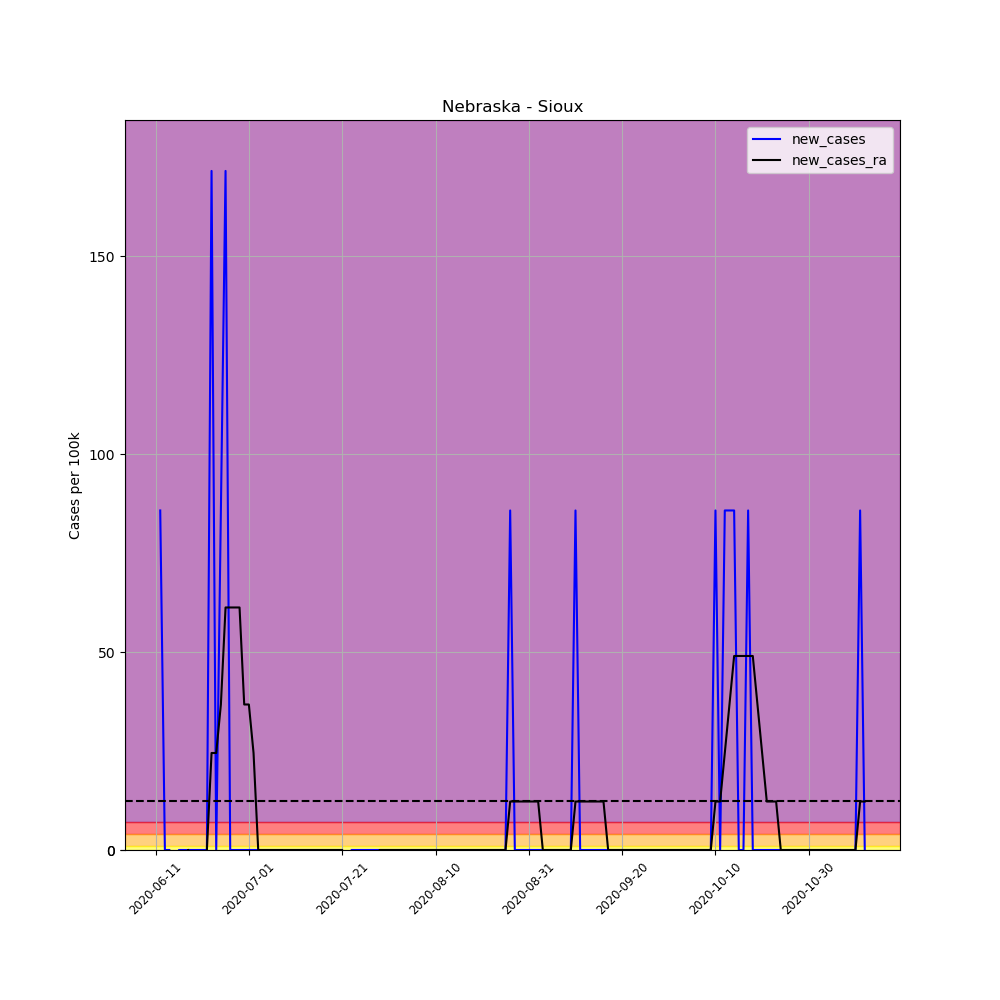

Source data for this figure (header and first rows):
, date, county, state, fips, cases, deaths, COUNTY, STNAME, CTYNAME, POPESTIMATE2019, per_100k, per_100k_ra, new_cases, new_cases_ra
683141, 2020-06-11, Sioux, Nebraska, 31165, 1, 0, 165, Nebraska, Sioux, 1166, 85.76, , , 
683142, 2020-06-12, Sioux, Nebraska, 31165, 2, 0, 165, Nebraska, Sioux, 1166, 171.5, , 85.76, 
683143, 2020-06-13, Sioux, Nebraska, 31165, 2, 0, 165, Nebraska, Sioux, 1166, 171.5, , 0.0, 
683144, 2020-06-14, Sioux, Nebraska, 31165, 2, 0, 165, Nebraska, Sioux, 1166, 171.5, , 0.0, 
683145, 2020-06-15, Sioux, Nebraska, 31165, 1, 0, 165, Nebraska, Sioux, 1166, 85.76, , -85.76, 
683146, 2020-06-16, Sioux, Nebraska, 31165, 1, 0, 165, Nebraska, Sioux, 1166, 85.76, , 0.0, 
683147, 2020-06-17, Sioux, Nebraska, 31165, 1, 0, 165, Nebraska, Sioux, 1166, 85.76, 122.5, 0.0, 
683148, 2020-06-18, Sioux, Nebraska, 31165, 1, 0, 165, Nebraska, Sioux, 1166, 85.76, 122.5, 0.0, 0.0
683149, 2020-06-19, Sioux, Nebraska, 31165, 1, 0, 165, Nebraska, Sioux, 1166, 85.76, 110.3, 0.0, -12.25
683150, 2020-06-20, Sioux, Nebraska, 31165, 1, 0, 165, Nebraska, Sioux, 1166, 85.76, 98.02, 0.0, -12.25
683151, 2020-06-21, Sioux, Nebraska, 31165, 1, 0, 165, Nebraska, Sioux, 1166, 85.76, 85.76, 0.0, -12.25
683152, 2020-06-22, Sioux, Nebraska, 31165, 1, 0, 165, Nebraska, Sioux, 1166, 85.76, 85.76, 0.0, 0.0
683153, 2020-06-23, Sioux, Nebraska, 31165, 3, 0, 165, Nebraska, Sioux, 1166, 257.3, 110.3, 171.5, 24.5
683154, 2020-06-24, Sioux, Nebraska, 31165, 3, 0, 165, Nebraska, Sioux, 1166, 257.3, 134.8, 0.0, 24.5
683155, 2020-06-25, Sioux, Nebraska, 31165, 4, 0, 165, Nebraska, Sioux, 1166, 343.1, 171.5, 85.76, 36.76
683156, 2020-06-26, Sioux, Nebraska, 31165, 6, 0, 165, Nebraska, Sioux, 1166, 514.6, 232.8, 171.5, 61.26
683157, 2020-06-27, Sioux, Nebraska, 31165, 6, 0, 165, Nebraska, Sioux, 1166, 514.6, 294, 0.0, 61.26
683158, 2020-06-28, Sioux, Nebraska, 31165, 6, 0, 165, Nebraska, Sioux, 1166, 514.6, 355.3, 0.0, 61.26
683159, 2020-06-29, Sioux, Nebraska, 31165, 6, 0, 165, Nebraska, Sioux, 1166, 514.6, 416.6, 0.0, 61.26
683160, 2020-06-30, Sioux, Nebraska, 31165, 6, 0, 165, Nebraska, Sioux, 1166, 514.6, 453.3, 0.0, 36.76
683161, 2020-07-01, Sioux, Nebraska, 31165, 6, 0, 165, Nebraska, Sioux, 1166, 514.6, 490.1, 0.0, 36.76
683162, 2020-07-02, Sioux, Nebraska, 31165, 6, 0, 165, Nebraska, Sioux, 1166, 514.6, 514.6, 0.0, 24.5
683163, 2020-07-03, Sioux, Nebraska, 31165, 6, 0, 165, Nebraska, Sioux, 1166, 514.6, 514.6, 0.0, 0.0
683164, 2020-07-04, Sioux, Nebraska, 31165, 6, 0, 165, Nebraska, Sioux, 1166, 514.6, 514.6, 0.0, 0.0
683165, 2020-07-05, Sioux, Nebraska, 31165, 6, 0, 165, Nebraska, Sioux, 1166, 514.6, 514.6, 0.0, 0.0
683166, 2020-07-06, Sioux, Nebraska, 31165, 6, 0, 165, Nebraska, Sioux, 1166, 514.6, 514.6, 0.0, 0.0
683167, 2020-07-07, Sioux, Nebraska, 31165, 6, 0, 165, Nebraska, Sioux, 1166, 514.6, 514.6, 0.0, 0.0
683168, 2020-07-08, Sioux, Nebraska, 31165, 6, 0, 165, Nebraska, Sioux, 1166, 514.6, 514.6, 0.0, 0.0
683169, 2020-07-09, Sioux, Nebraska, 31165, 6, 0, 165, Nebraska, Sioux, 1166, 514.6, 514.6, 0.0, 0.0
683170, 2020-07-10, Sioux, Nebraska, 31165, 6, 0, 165, Nebraska, Sioux, 1166, 514.6, 514.6, 0.0, 0.0
683171, 2020-07-11, Sioux, Nebraska, 31165, 6, 0, 165, Nebraska, Sioux, 1166, 514.6, 514.6, 0.0, 0.0
683172, 2020-07-12, Sioux, Nebraska, 31165, 6, 0, 165, Nebraska, Sioux, 1166, 514.6, 514.6, 0.0, 0.0
683173, 2020-07-13, Sioux, Nebraska, 31165, 6, 0, 165, Nebraska, Sioux, 1166, 514.6, 514.6, 0.0, 0.0
683174, 2020-07-14, Sioux, Nebraska, 31165, 6, 0, 165, Nebraska, Sioux, 1166, 514.6, 514.6, 0.0, 0.0
683175, 2020-07-15, Sioux, Nebraska, 31165, 6, 0, 165, Nebraska, Sioux, 1166, 514.6, 514.6, 0.0, 0.0
683176, 2020-07-16, Sioux, Nebraska, 31165, 6, 0, 165, Nebraska, Sioux, 1166, 514.6, 514.6, 0.0, 0.0
683177, 2020-07-17, Sioux, Nebraska, 31165, 6, 0, 165, Nebraska, Sioux, 1166, 514.6, 514.6, 0.0, 0.0
683178, 2020-07-18, Sioux, Nebraska, 31165, 6, 0, 165, Nebraska, Sioux, 1166, 514.6, 514.6, 0.0, 0.0
683179, 2020-07-19, Sioux, Nebraska, 31165, 6, 0, 165, Nebraska, Sioux, 1166, 514.6, 514.6, 0.0, 0.0
683180, 2020-07-20, Sioux, Nebraska, 31165, 6, 0, 165, Nebraska, Sioux, 1166, 514.6, 514.6, 0.0, 0.0
683181, 2020-07-21, Sioux, Nebraska, 31165, 6, 0, 165, Nebraska, Sioux, 1166, 514.6, 514.6, 0.0, 0.0
683182, 2020-07-22, Sioux, Nebraska, 31165, 5, 0, 165, Nebraska, Sioux, 1166, 428.8, 502.3, -85.76, -12.25
683183, 2020-07-23, Sioux, Nebraska, 31165, 5, 0, 165, Nebraska, Sioux, 1166, 428.8, 490.1, 0.0, -12.25
683184, 2020-07-24, Sioux, Nebraska, 31165, 5, 0, 165, Nebraska, Sioux, 1166, 428.8, 477.8, 0.0, -12.25
683185, 2020-07-25, Sioux, Nebraska, 31165, 5, 0, 165, Nebraska, Sioux, 1166, 428.8, 465.6, 0.0, -12.25
683186, 2020-07-26, Sioux, Nebraska, 31165, 5, 0, 165, Nebraska, Sioux, 1166, 428.8, 453.3, 0.0, -12.25
683187, 2020-07-27, Sioux, Nebraska, 31165, 5, 0, 165, Nebraska, Sioux, 1166, 428.8, 441.1, 0.0, -12.25
683188, 2020-07-28, Sioux, Nebraska, 31165, 5, 0, 165, Nebraska, Sioux, 1166, 428.8, 428.8, 0.0, -12.25
683189, 2020-07-29, Sioux, Nebraska, 31165, 5, 0, 165, Nebraska, Sioux, 1166, 428.8, 428.8, 0.0, 0.0
683190, 2020-07-30, Sioux, Nebraska, 31165, 5, 0, 165, Nebraska, Sioux, 1166, 428.8, 428.8, 0.0, 0.0
683191, 2020-07-31, Sioux, Nebraska, 31165, 5, 0, 165, Nebraska, Sioux, 1166, 428.8, 428.8, 0.0, 0.0
683192, 2020-08-01, Sioux, Nebraska, 31165, 5, 0, 165, Nebraska, Sioux, 1166, 428.8, 428.8, 0.0, 0.0
683193, 2020-08-02, Sioux, Nebraska, 31165, 5, 0, 165, Nebraska, Sioux, 1166, 428.8, 428.8, 0.0, 0.0
683194, 2020-08-03, Sioux, Nebraska, 31165, 5, 0, 165, Nebraska, Sioux, 1166, 428.8, 428.8, 0.0, 0.0
683195, 2020-08-04, Sioux, Nebraska, 31165, 5, 0, 165, Nebraska, Sioux, 1166, 428.8, 428.8, 0.0, 0.0
683196, 2020-08-05, Sioux, Nebraska, 31165, 5, 0, 165, Nebraska, Sioux, 1166, 428.8, 428.8, 0.0, 0.0
683197, 2020-08-06, Sioux, Nebraska, 31165, 5, 0, 165, Nebraska, Sioux, 1166, 428.8, 428.8, 0.0, 0.0
683198, 2020-08-07, Sioux, Nebraska, 31165, 5, 0, 165, Nebraska, Sioux, 1166, 428.8, 428.8, 0.0, 0.0
683199, 2020-08-08, Sioux, Nebraska, 31165, 5, 0, 165, Nebraska, Sioux, 1166, 428.8, 428.8, 0.0, 0.0
683200, 2020-08-09, Sioux, Nebraska, 31165, 5, 0, 165, Nebraska, Sioux, 1166, 428.8, 428.8, 0.0, 0.0
... 93 more rows
